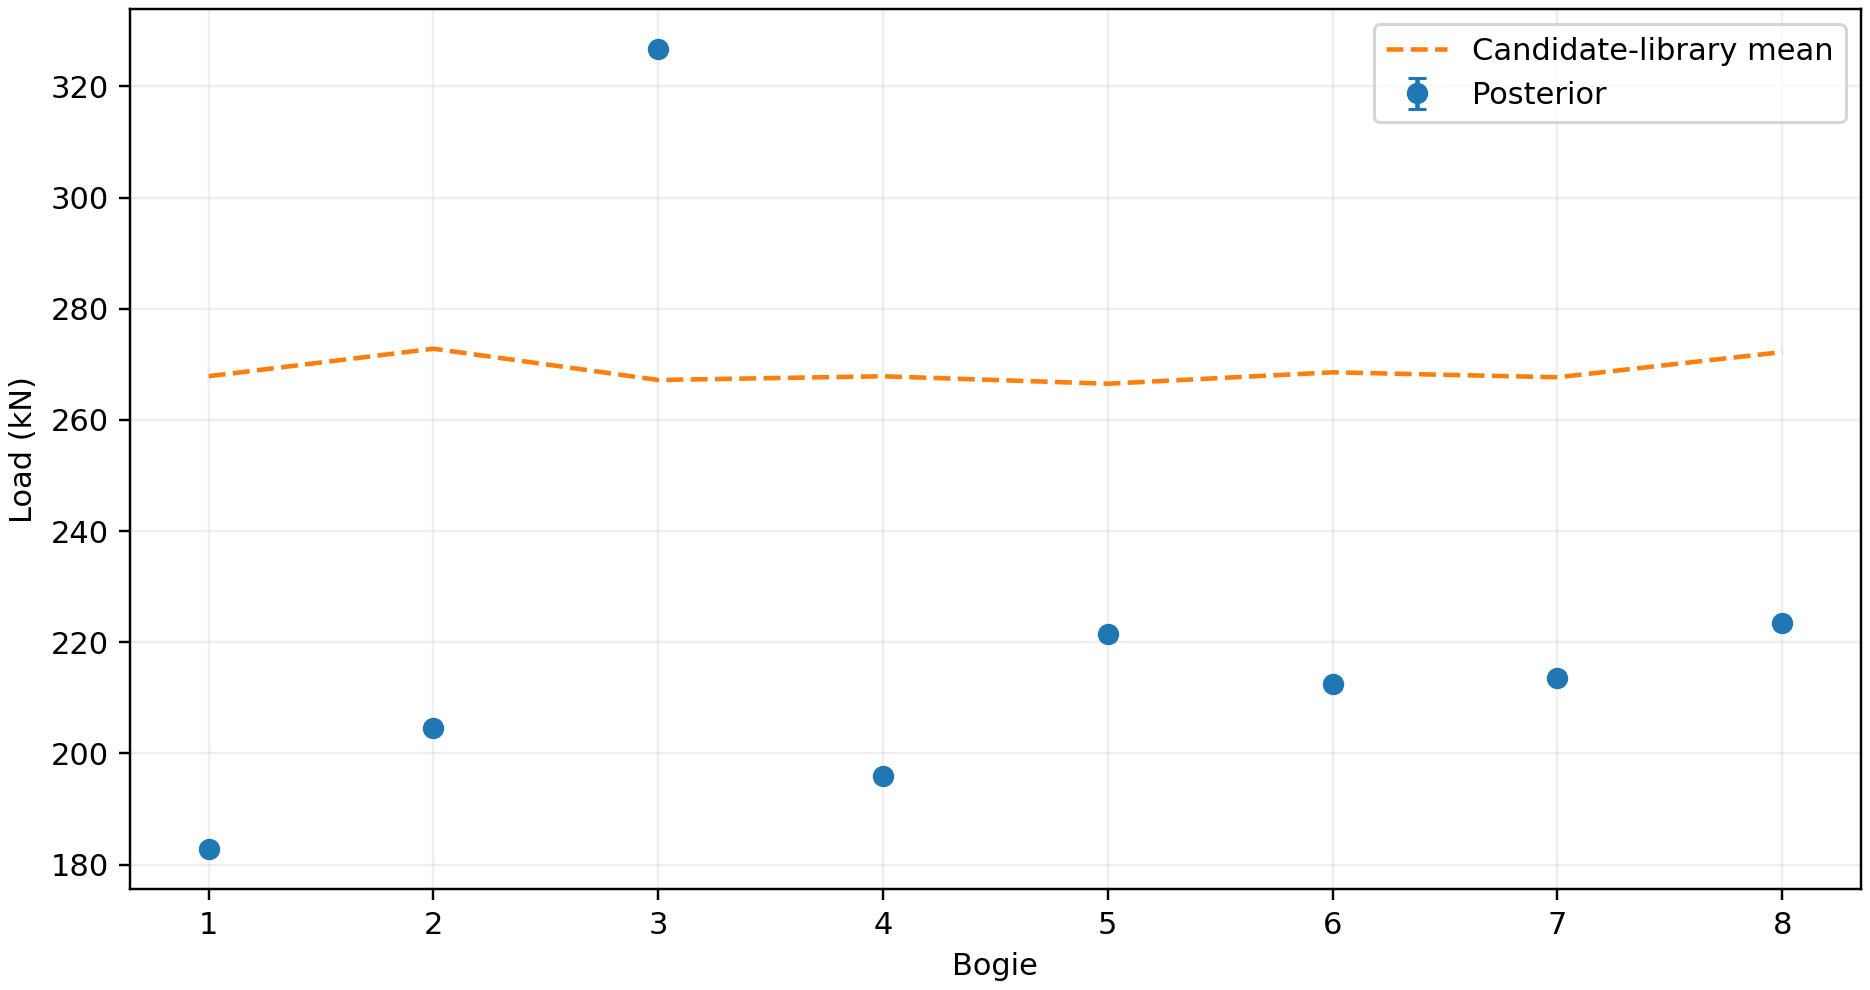

The data file committed next to this chart (first rows):
bogie, prior_mean_kN, posterior_mean_kN, posterior_sd_kN
1, 267.9, 182.8, 2.7401451269142153e-24
2, 272.8, 204.6, 4.2509174000330865e-24
3, 267.2, 326.7, 2.6873147544934327e-22
4, 267.9, 195.9, 2.758721791994173e-23
5, 266.5, 221.5, 8.615383744329272e-23
6, 268.6, 212.5, 2.922693831951063e-23
7, 267.7, 213.6, 2.796434898211392e-22
8, 272.2, 223.5, 9.176772696860296e-23
